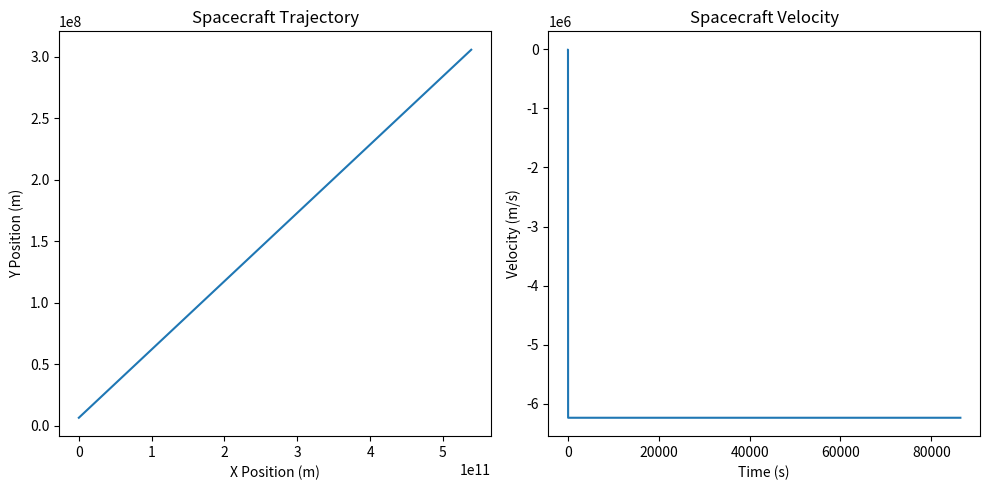

This figure's Python source:
import numpy as np
import matplotlib.pyplot as plt

# Constants of the SpaceCraft
spacecraft_mass = 1000  # (kg)
initial_x_velocity = 8000  # (m/s)
initial_y_velocity = 0  # (m/s)
initial_position = np.array([0, 6371000 + 100000])  # (m)

# Constants of the Planet
G = 6.67430e-11  # (m^3/kg/s^2)
planet_mass = 5.972e24  # Earth(kg)

# Multiple planet data
planet_data = [
    {"name": "Earth", "mass": 5.972e24, "radius": 6371000 + 100000},
    {"name": "Mars", "mass": 6.39e23, "radius": 3.37e6}
]

# Simulation Parameters
G = 6.67430e-11
dt = 1  # Time stamp
total_time = 24 * 3600
num_steps = int(total_time / dt)  # Number of time steps

# Store positions and velocity
positions = np.zeros((num_steps, 2))
velocities = np.zeros((num_steps, 2))

# Initial Velocity
velocities[0] = np.array([initial_x_velocity, initial_y_velocity])
positions[0] = initial_position

# Flag spacecraft has enter Mars' sphere of influence
mars_soi_entered = False

# Simulation
for step in range(1, num_steps):
    # Calculate gravitational force
    total_force = np.array([0.0, 0.0])  # Initialize total force to zero

    for planet in planet_data:
        planet_mass = planet["mass"]
        planet_radius = planet["radius"]
        planet_position = np.array([0, 0])
        planet_position[1] = planet_radius

        r = planet_position - positions[step - 1]  # Current position
        r_norm = np.linalg.norm(r)  # Calculate the Euclidean norm

        # Check if r_norm is zero; if so, set the force to zero
        if r_norm == 0:
            F_gravity = np.array([0, 0])
        else:
            F_gravity = -G * (spacecraft_mass * planet_mass / r_norm**3) * r
        total_force += F_gravity

    print(f"Step {step}: Total Force = {total_force}")

    # Update velocity and position
    velocities[step] = velocities[step-1] + \
        (total_force / spacecraft_mass) * dt
    positions[step] = positions[step-1] + velocities[step] * dt

    # Check if spacecraft enters Mars' sphere of influence
    if not mars_soi_entered and np.linalg.norm(positions[step] - planet_data[1]["radius"]) < planet_data[1]["radius"]:
        mars_soi_entered = True
        # Adjust the spacecraft velocity for gravity assist from Mars
        v_infinity = np.linalg.norm(velocities[step] - velocities[step - 1])
        v_escape = np.sqrt(
            2 * G * planet_data[1]["mass"] / planet_data[1]["radius"])
        delta_v = v_escape - v_infinity
        velocities[step] += delta_v

    # Debugging print statements
    if step % 1000 == 0:
        print(
            f"Step {step}: Position = {positions[step]}, Velocity = {velocities[step]}")

# Visualize the results
plt.figure(figsize=(10, 5))
plt.subplot(1, 2, 1)
plt.plot(positions[:, 0], positions[:, 1])
plt.title("Spacecraft Trajectory")
plt.xlabel("X Position (m)")
plt.ylabel("Y Position (m)")

plt.subplot(1, 2, 2)
plt.plot(np.arange(0, total_time, dt), -np.linalg.norm(velocities, axis=1))
plt.title("Spacecraft Velocity")
plt.xlabel("Time (s)")
plt.ylabel("Velocity (m/s)")

plt.tight_layout()
plt.show()
